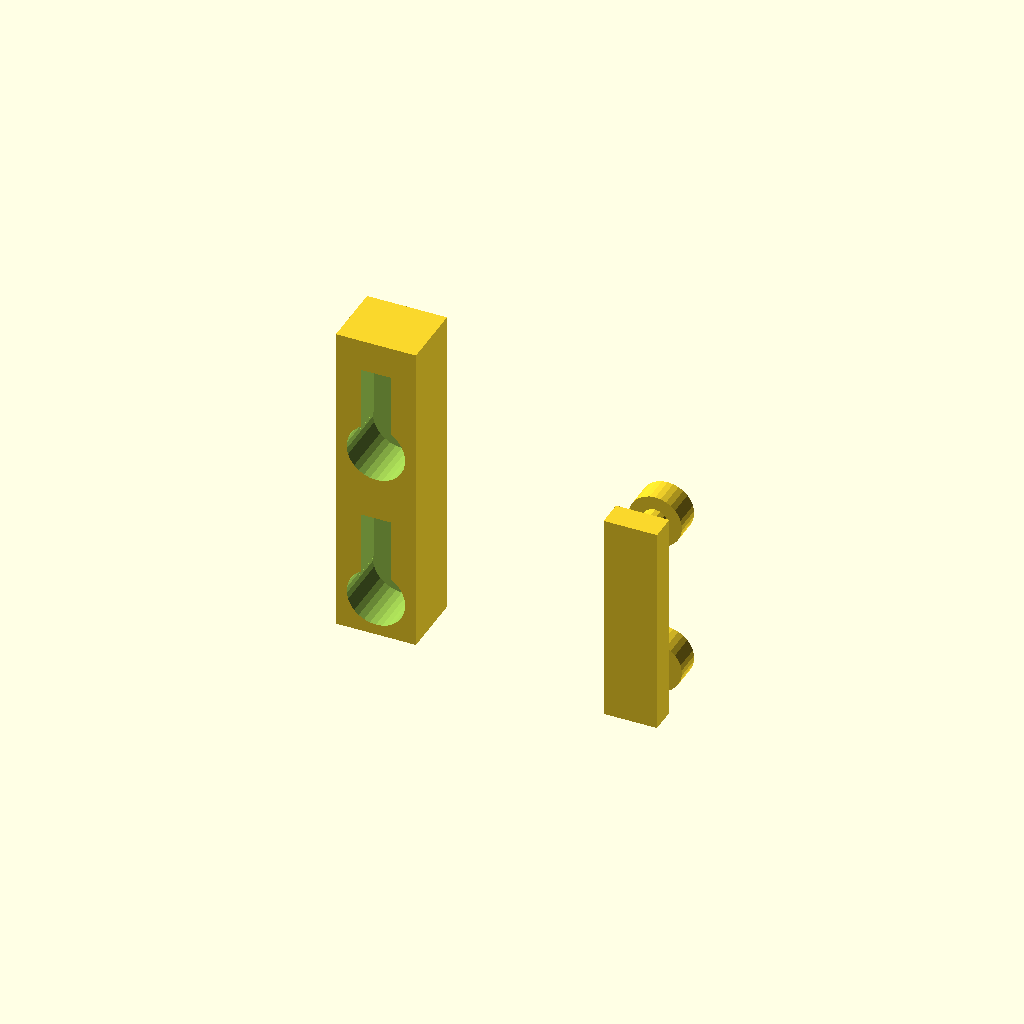
Cell 1 — every parameter at its default value.
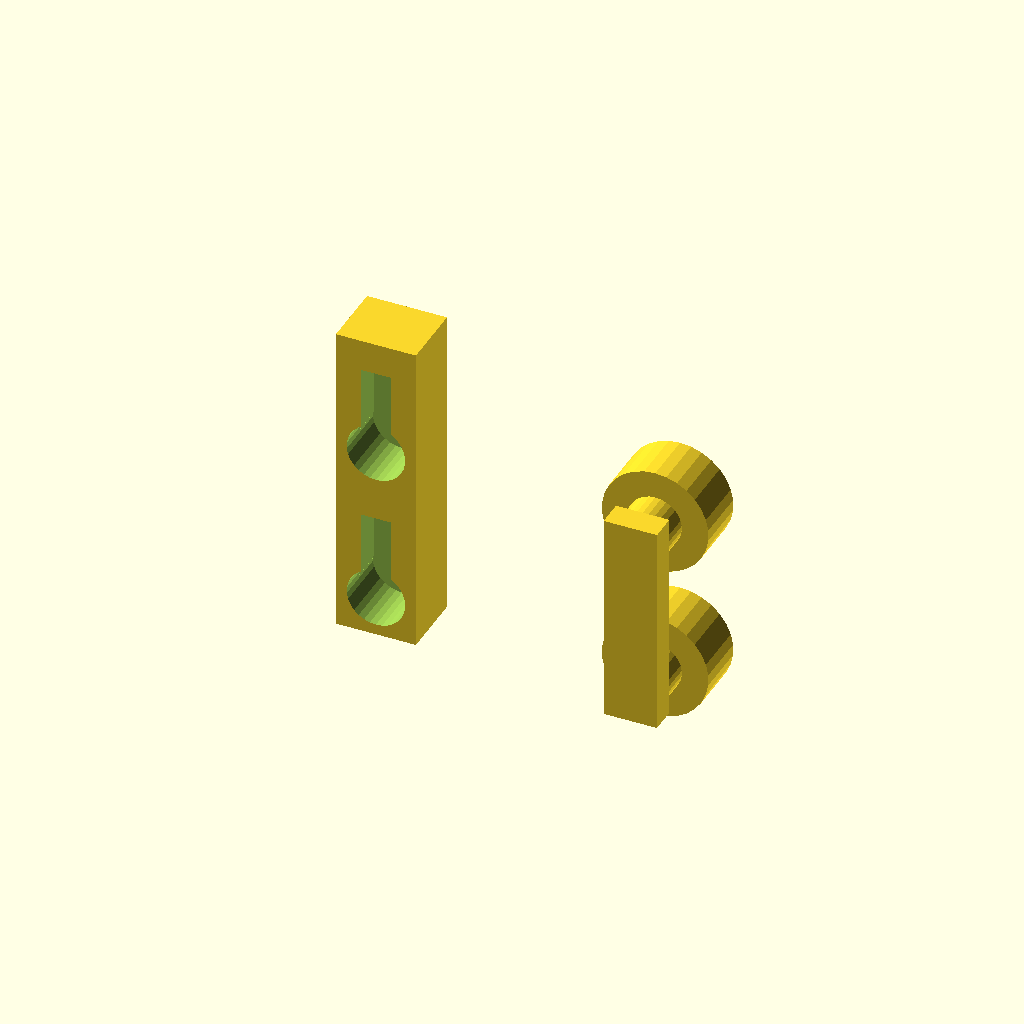
Cell 2: the same model with lockDiskRadius = 20.
One fixed orthographic camera (rotation 55°, 0°, 25°; colour scheme Cornfield) for every cell.
OpenSCAD source file Lock.scad:
lockDiskRadius=10;

// cube lock cases
// cube([width,depth,height], center)
// cube([lockDiskRadius * 2.5, 10, lockCasingHeight]);

// lock insert
module lockCavity(keyRadius) {
    // calculated diskRadius to give tolerance
    calcDiskRadius = keyRadius + 1;
    //entryway
    rotate([90,90,0]) {
        translate([0,0,-calcDiskRadius]){
            cylinder(calcDiskRadius * 2, calcDiskRadius, calcDiskRadius);
        }
    }
    // front slot
    translate([-calcDiskRadius/2,-calcDiskRadius,0]) {
        cube([calcDiskRadius, calcDiskRadius, calcDiskRadius*3]);
    }
    
    //inner verticle
    translate([-calcDiskRadius, 0, 0]) {
        cube([calcDiskRadius*2, calcDiskRadius, calcDiskRadius*3]);
    }
    rotate([90,90,0]) {
        translate([-calcDiskRadius*3, 0, -calcDiskRadius]) {
            cylinder(calcDiskRadius, calcDiskRadius, calcDiskRadius);
        }
    }
};

module tooth(diskRadius)  {
    rotate([90,90,0]) {
        translate([0,0,-diskRadius]){
            cylinder(diskRadius, diskRadius, diskRadius);
        }
    }
    rotate([90, 90, 0]) {
        cylinder(diskRadius, diskRadius/2, diskRadius/2);
    }
}

module lock(diskRadius, numInserts) {
    height = diskRadius * 6;
    for (i = [0:numInserts - 1]) {
        difference() {
            translate([-diskRadius*1.5, 0, height*i]) {
                cube([diskRadius*3, diskRadius*2.5, height]);
            }
            translate([0, diskRadius, diskRadius*1.5 + height * i]) {
                lockCavity(diskRadius);
            }
        }
    }
}

module key(diskRadius, numTeeth) {
    gap = diskRadius*4;
    height = diskRadius*2;
    width = diskRadius*2;
    depth = diskRadius;
    for (i = [0:numTeeth-1]) {
        translate([0, diskRadius, diskRadius + gap * i + height*i]) {
            tooth(lockDiskRadius);
        }
        
        translate([-width*0.5, -depth, (height + gap) * i]) {
            cube([width, depth, height]);
        }
        if (i < numTeeth-1) {
            translate([-width*0.5, -depth, (height + gap) * i + height]) {
                cube([width, depth, gap]);
            }
        }
    }
}

lock(10, 2);
translate([100, 0, 0])
    key(10, 2);
Customizer parameters (derived from the source; name, type, default, range or options):
lockDiskRadius: number, default 10
